Image classification data set "food11_augmented" (NorwegianIcecube/DNN_AE_GAN on GitHub). Class labels (11): bread, dairy product, dessert, egg, fried food, meat, noodles pasta, rice, seafood, soup, vegetable fruit.

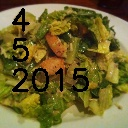
Label: vegetable fruit

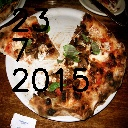
Label: bread

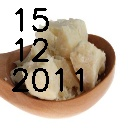
Label: dairy product

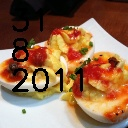
Label: egg

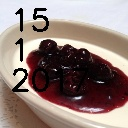
Label: dessert

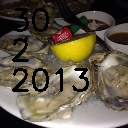
Label: seafood
